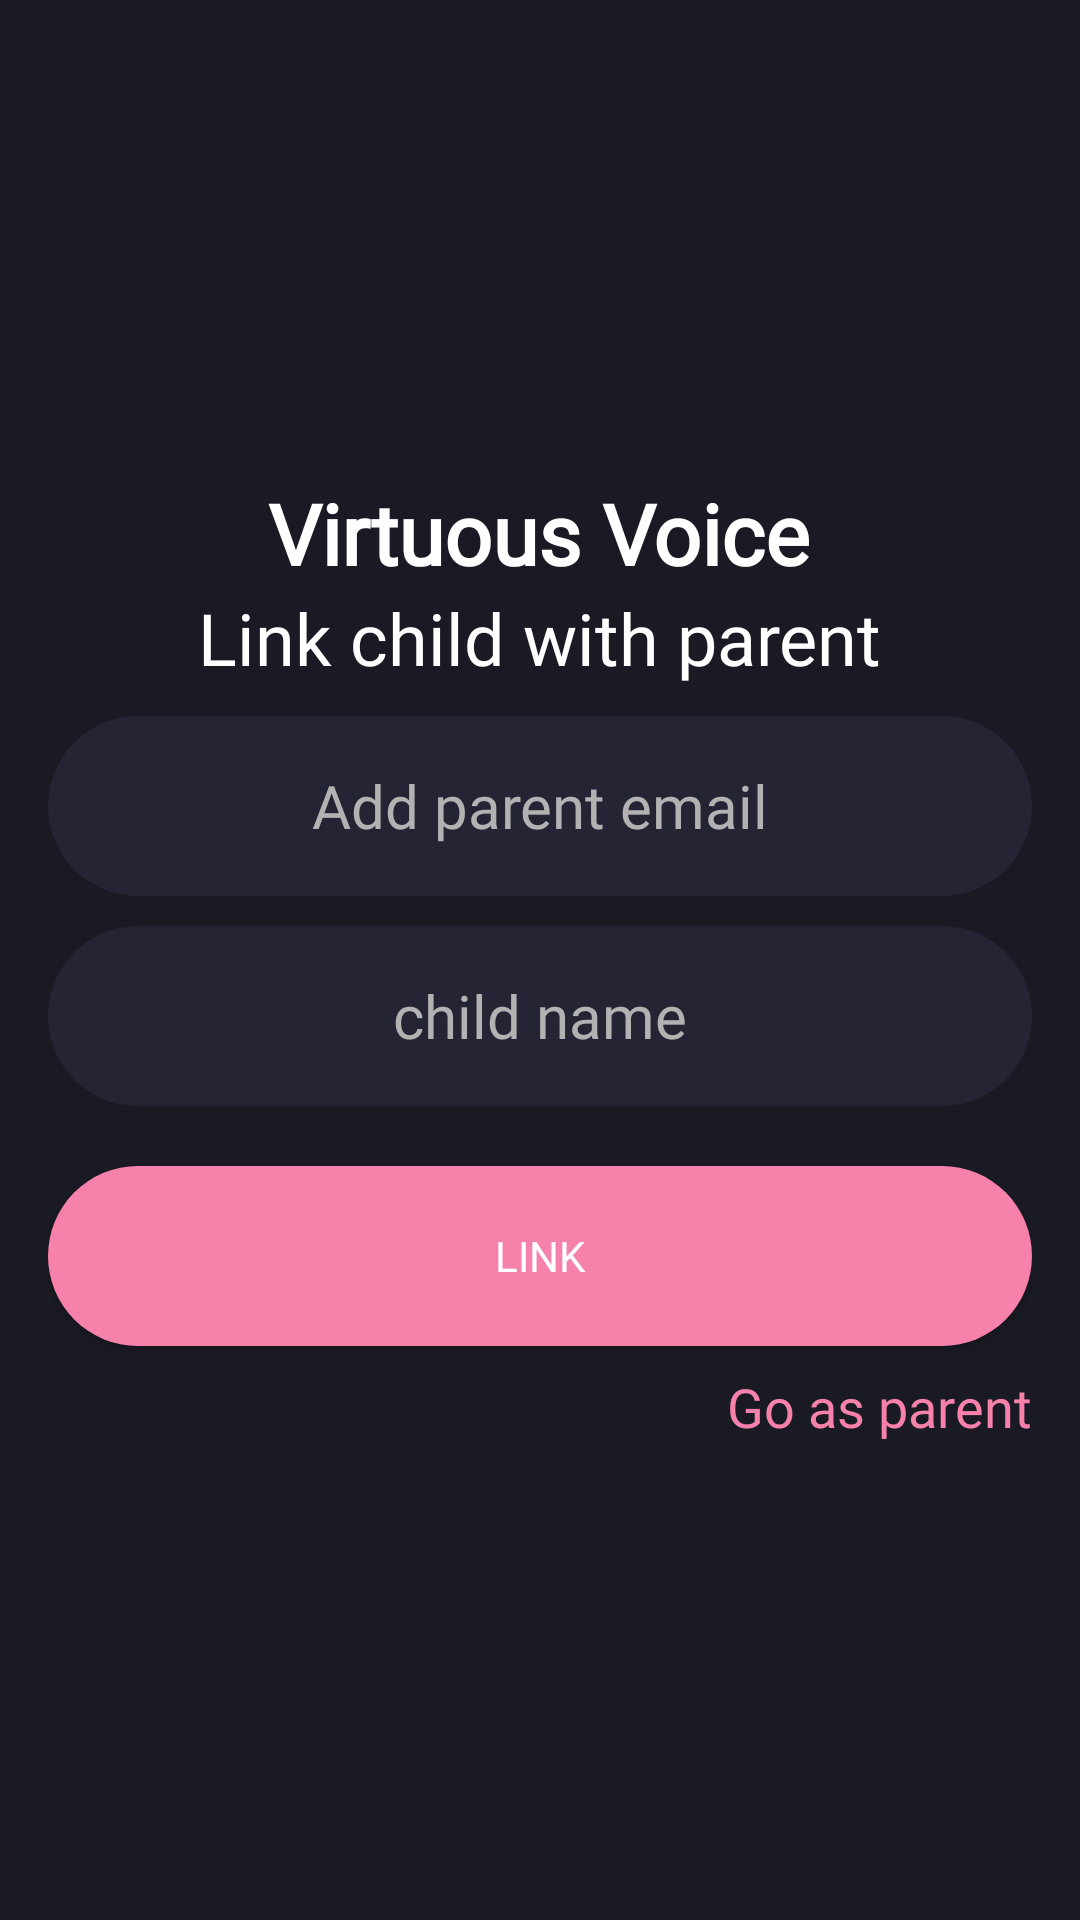

Here is an Android app screen rendered from its layout file. Give the layout XML and the strings, colors and styles it references.
<!-- AndroidManifest.xml: application theme Theme.VirtuousVoice -->
<!-- res/layout/activity_child_signup.xml -->
<?xml version="1.0" encoding="utf-8"?>
<LinearLayout xmlns:android="http://schemas.android.com/apk/res/android"
    xmlns:app="http://schemas.android.com/apk/res-auto"
    xmlns:tools="http://schemas.android.com/tools"
    android:layout_width="match_parent"
    android:layout_height="match_parent"
    android:background="@color/primary_color"
    android:padding="16dp"
    android:gravity="center"
    android:orientation="vertical"
    tools:context=".Views.ParentSignup">

    <LinearLayout
        android:layout_width="match_parent"
        android:layout_height="wrap_content"
        android:orientation="vertical"
        android:gravity="center">

        <ProgressBar
            android:id="@+id/_progressBar"
            style="?android:attr/progressBarStyle"
            android:layout_width="match_parent"
            android:layout_height="wrap_content"
            android:visibility="gone"/>

        <TextView
            android:layout_width="wrap_content"
            android:layout_height="wrap_content"
            android:fontFamily="@font/montserrat_bold"
            android:text="Virtuous Voice"
            android:textColor="@color/white"
            android:textSize="28sp"
            android:textStyle="bold" />

        <LinearLayout
            android:layout_width="match_parent"
            android:layout_height="wrap_content"
            android:orientation="vertical"
            android:gravity="center">

            <TextView
                android:layout_width="wrap_content"
                android:layout_height="wrap_content"
                android:text="Link child with parent"
                android:textColor="@color/white"
                android:fontFamily="@font/montserrat"
                android:textSize="24dp"/>

            <EditText
                android:id="@+id/_sign_up_email"
                android:layout_width="match_parent"
                android:layout_height="60dp"
                android:layout_marginTop="10dp"
                android:hint="Add parent email"
                android:textSize="20sp"
                android:gravity="center"
                android:textColorHint="@color/disabled_white"
                android:textColor="@color/white"
                android:fontFamily="@font/montserrat"
                android:background="@drawable/edit_text_background"/>

            <EditText
                android:id="@+id/_sign_up_username"
                android:layout_width="match_parent"
                android:layout_height="60dp"
                android:layout_marginTop="10dp"
                android:hint="child name"
                android:textSize="20sp"
                android:gravity="center"
                android:textColorHint="@color/disabled_white"
                android:textColor="@color/white"
                android:fontFamily="@font/montserrat"
                android:background="@drawable/edit_text_background"/>

            <LinearLayout
                android:layout_width="match_parent"
                android:layout_height="wrap_content"
                android:orientation="horizontal"
                android:layout_marginTop="10dp"
                android:gravity="center"/>

            <androidx.appcompat.widget.AppCompatButton
                android:id="@+id/_btn_sign_up"
                android:layout_width="match_parent"
                android:layout_height="60dp"
                android:layout_marginTop="10dp"
                android:textColor="@color/white"
                android:text="Link"
                android:fontFamily="@font/montserrat"
                android:background="@drawable/ripple_effect"/>

            <TextView
                android:id="@+id/_child_sign_up_parent_link"
                android:layout_width="wrap_content"
                android:layout_height="wrap_content"
                android:text="Go as parent"
                android:paddingTop="8dp"
                android:layout_gravity="end"
                android:textColor="@color/secondary_color"
                android:fontFamily="@font/montserrat"
                android:textSize="18dp"
                android:clickable="true"/>

        </LinearLayout>

    </LinearLayout>

    <LinearLayout
        android:id="@+id/_child_signup_verify_layout"
        android:layout_width="match_parent"
        android:layout_height="wrap_content"
        android:orientation="vertical"
        android:gravity="center"
        android:visibility="gone">

        <LinearLayout
            android:layout_width="match_parent"
            android:layout_height="wrap_content"
            android:orientation="vertical"
            android:gravity="center">

            <TextView
                android:layout_width="wrap_content"
                android:layout_height="wrap_content"
                android:layout_marginTop="8dp"
                android:layout_gravity="center"
                android:gravity="center"
                android:text="Please verify with 6-digit\nsent on linked email"
                android:textColor="@color/white"
                android:fontFamily="@font/montserrat"
                android:textSize="24dp"/>

            <EditText
                android:id="@+id/_sign_up_six_digit_code"
                android:layout_width="match_parent"
                android:layout_height="60dp"
                android:layout_marginTop="10dp"
                android:hint="verify with 6-digit code"
                android:textSize="20sp"
                android:inputType="number"
                android:maxLength="6"
                android:gravity="center"
                android:textColorHint="@color/disabled_white"
                android:textColor="@color/white"
                android:fontFamily="@font/montserrat"
                android:background="@drawable/edit_text_background"/>

            <LinearLayout
                android:layout_width="match_parent"
                android:layout_height="wrap_content"
                android:orientation="horizontal"
                android:layout_marginTop="10dp"
                android:gravity="center"/>

            <androidx.appcompat.widget.AppCompatButton
                android:id="@+id/_btn_sign_up_verify"
                android:layout_width="match_parent"
                android:layout_height="60dp"
                android:layout_marginTop="10dp"
                android:textColor="@color/white"
                android:text="Verify"
                android:fontFamily="@font/montserrat"
                android:background="@drawable/ripple_effect"/>

        </LinearLayout>

    </LinearLayout>

</LinearLayout>
<!-- resources referenced by this layout -->
<resources>
  <color name="disabled_white">#b3b1b1</color>
  <color name="primary_color">#191A23</color>
  <color name="secondary_color">#F681AB</color>
  <color name="white">#FFFFFFFF</color>
  <!-- drawable edit_text_background (drawable) -->
  <?xml version="1.0" encoding="utf-8"?>
  <shape xmlns:android="http://schemas.android.com/apk/res/android">
      <solid android:color="@color/primary_color_variant"/>
      <corners android:radius="30dp"/>
  </shape>
  <!-- drawable ripple_effect (drawable) -->
  <?xml version="1.0" encoding="utf-8"?>
  <ripple xmlns:android="http://schemas.android.com/apk/res/android"
      android:color="@color/primary_color">
      <item android:id="@android:id/mask">
          <shape android:shape="rectangle">
              <solid android:color="@color/white" />
              <corners android:radius="20dp" />
          </shape>
      </item>
  
      <item android:id="@android:id/background">
          <shape android:shape="rectangle">
              <gradient
                  android:angle="90"
                  android:endColor="@color/secondary_color"
                  android:startColor="@color/secondary_color"
                  android:type="linear" />
              <corners android:radius="30dp" />
          </shape>
      </item>
  </ripple>
  <style name="Theme.VirtuousVoice" parent="Theme.MaterialComponents.DayNight.NoActionBar">
          
          <item name="colorPrimary">@color/primary_color</item>
          <item name="colorPrimaryVariant">@color/primary_color_variant</item>
          <item name="colorOnPrimary">@color/white</item>
          
          <item name="colorSecondary">@color/secondary_color</item>
          <item name="colorSecondaryVariant">@color/secondary_color_variant</item>
          <item name="colorOnSecondary">@color/black</item>
          
          <item name="android:statusBarColor" tools:targetApi="l">?attr/colorPrimaryVariant</item>
          
      </style>
  <color name="primary_color_variant">#242435</color>
  <color name="secondary_color_variant">#8C8B94</color>
  <color name="black">#FF000000</color>
</resources>
